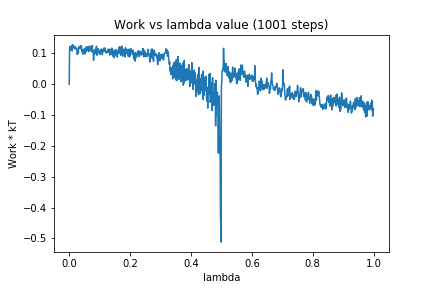

The table this chart was drawn from, first rows:
0, 0.0
1, 0.1067
2, 0.1223
3, 0.1122
4, 0.1139
5, 0.1108
6, 0.1106
7, 0.1217
8, 0.114
9, 0.1259
10, 0.1079
11, 0.1292
12, 0.1203
13, 0.1245
14, 0.1235
15, 0.1183
16, 0.1236
17, 0.1211
18, 0.115
19, 0.122
20, 0.1148
21, 0.1172
22, 0.1161
23, 0.1172
24, 0.1172
25, 0.1155
26, 0.09663
27, 0.1003
28, 0.1032
29, 0.1059
30, 0.1009
31, 0.1177
32, 0.1222
33, 0.1198
34, 0.1174
35, 0.1191
36, 0.1201
37, 0.1197
38, 0.125
39, 0.1152
40, 0.1236
41, 0.1082
42, 0.1079
43, 0.1129
44, 0.0982
45, 0.1067
46, 0.1123
47, 0.09885
48, 0.1122
49, 0.1138
50, 0.1152
51, 0.115
52, 0.09808
53, 0.1133
54, 0.1194
55, 0.1047
56, 0.1205
57, 0.1171
58, 0.1086
59, 0.1161
60, 0.1218
... 940 more rows
